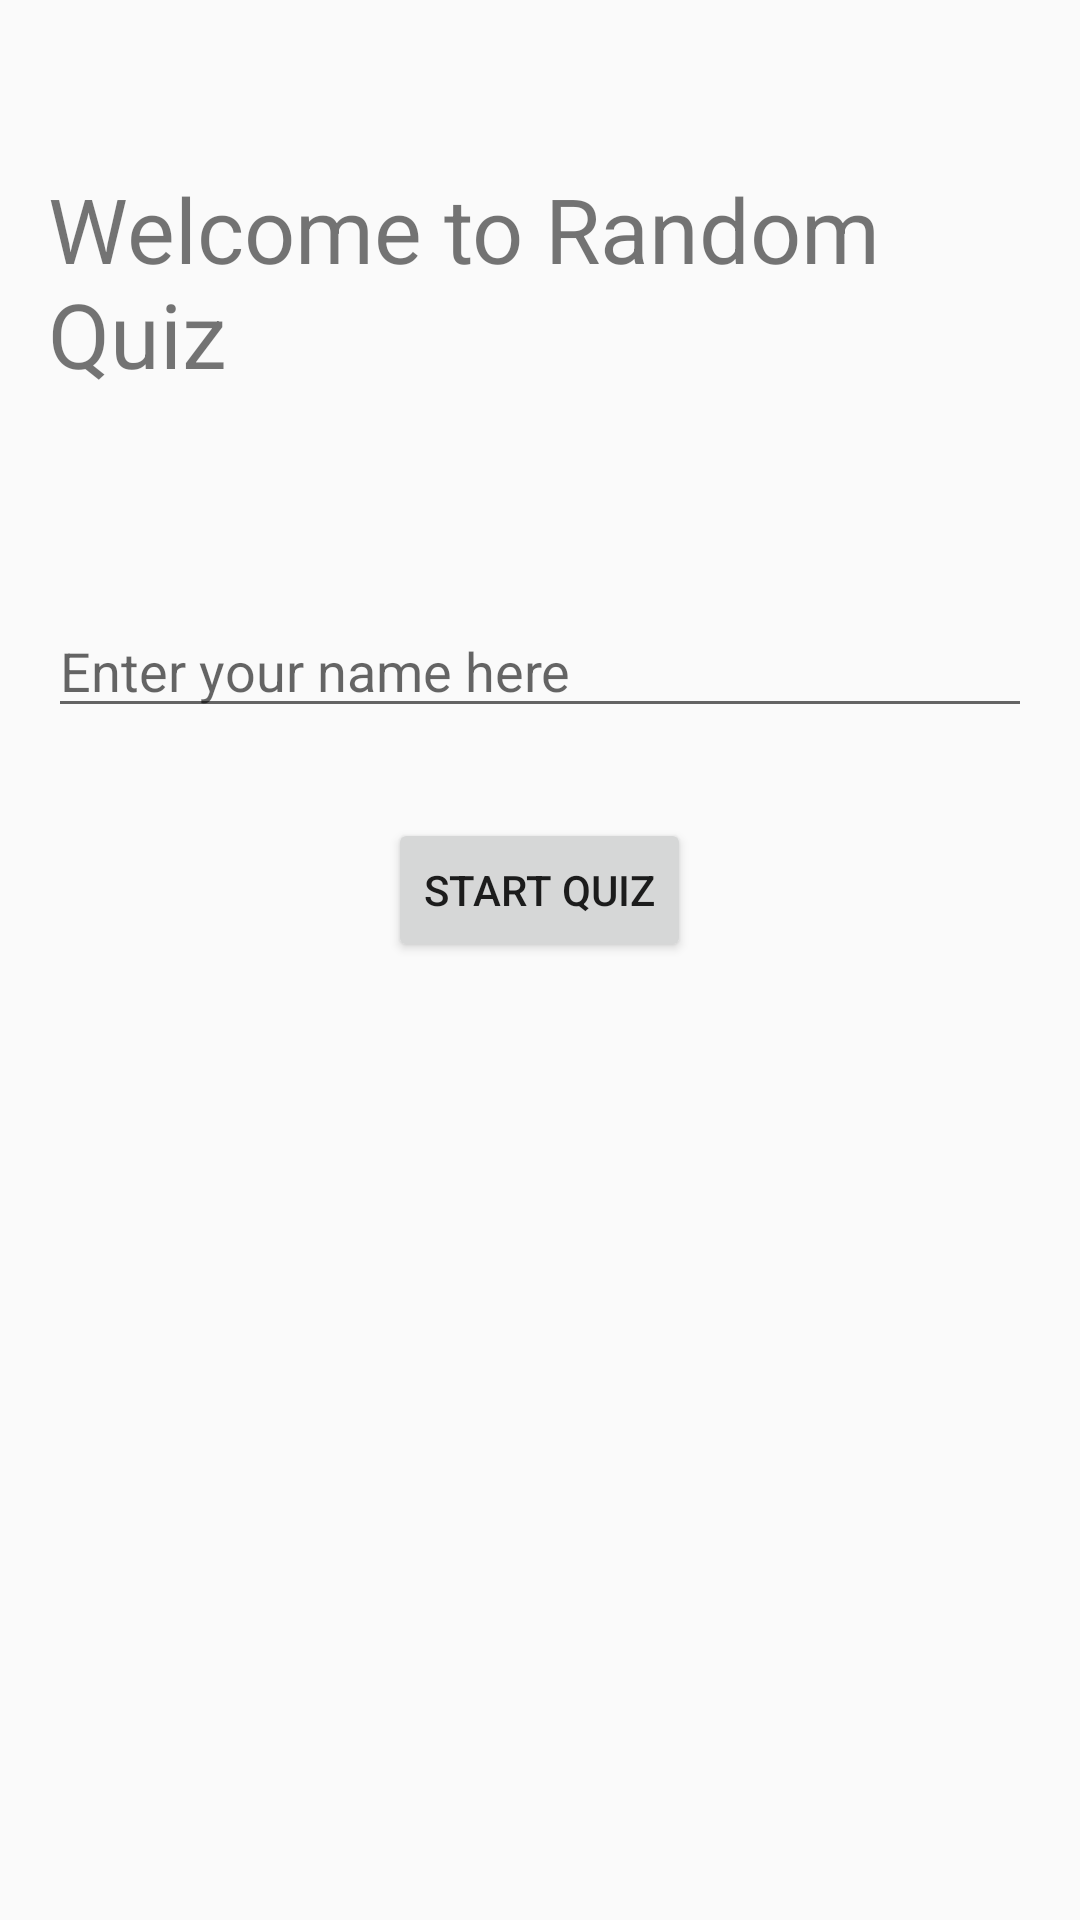

Write the Android layout XML for this screen, with the resource values it uses.
<!-- AndroidManifest.xml: application theme AppTheme -->
<!-- res/layout/activity_main.xml -->
<?xml version="1.0" encoding="utf-8"?>
<LinearLayout
        xmlns:android="http://schemas.android.com/apk/res/android"
        xmlns:tools="http://schemas.android.com/tools"
        android:layout_width="match_parent"
        android:layout_height="wrap_content"
        android:orientation="vertical"
        android:paddingLeft="@dimen/activity_horizontal_margin"
        android:paddingRight="@dimen/activity_horizontal_margin"
        android:paddingTop="@dimen/activity_vertical_margin"
        android:paddingBottom="@dimen/activity_vertical_margin"
        tools:context=".activities.WelcomeActivity">

    <TextView
            android:text="@string/welcome_to_random_quiz"
            android:layout_width="wrap_content"
            android:layout_height="wrap_content"
            android:layout_gravity="center_horizontal"
            android:textSize="@dimen/welcome_text_size"
            android:layout_marginTop="@dimen/welcome_margin_top"/>

    <EditText
            android:layout_width="match_parent"
            android:layout_height="wrap_content"
            android:hint="@string/enter_your_name_here"
            android:id="@+id/enter_name_edit_text"
            android:layout_gravity="bottom"
            android:layout_marginTop="@dimen/enter_name_margin_top"/>

    <Button android:layout_width="wrap_content"
            android:layout_height="wrap_content"
            android:layout_gravity="center_horizontal"
            android:id="@+id/start_quiz_button"
            android:layout_marginTop="@dimen/start_quiz_margin_top"
            android:text="@string/start_quiz"/>
</LinearLayout>
<!-- resources referenced by this layout -->
<resources>
  <dimen name="activity_horizontal_margin">16dp</dimen>
  <dimen name="activity_vertical_margin">16dp</dimen>
  <dimen name="enter_name_margin_top">70dp</dimen>
  <dimen name="start_quiz_margin_top">30dp</dimen>
  <dimen name="welcome_margin_top">40dp</dimen>
  <dimen name="welcome_text_size">30sp</dimen>
  <string name="enter_your_name_here">Enter your name here</string>
  <string name="start_quiz">Start Quiz</string>
  <string name="welcome_to_random_quiz">Welcome to Random Quiz</string>
  <style name="AppTheme" parent="Theme.AppCompat.Light.DarkActionBar">
          
          <item name="colorPrimary">@color/colorPrimary</item>
          <item name="colorPrimaryDark">@color/colorPrimaryDark</item>
          <item name="colorAccent">@color/colorAccent</item>
      </style>
  <!-- not gathered from this repository: default colours our renderer supplied (Android Studio template values) -->
  <color name="colorPrimary">#FF6200EE</color>
  <color name="colorPrimaryDark">#FF3700B3</color>
  <color name="colorAccent">#FF03DAC5</color>
</resources>
